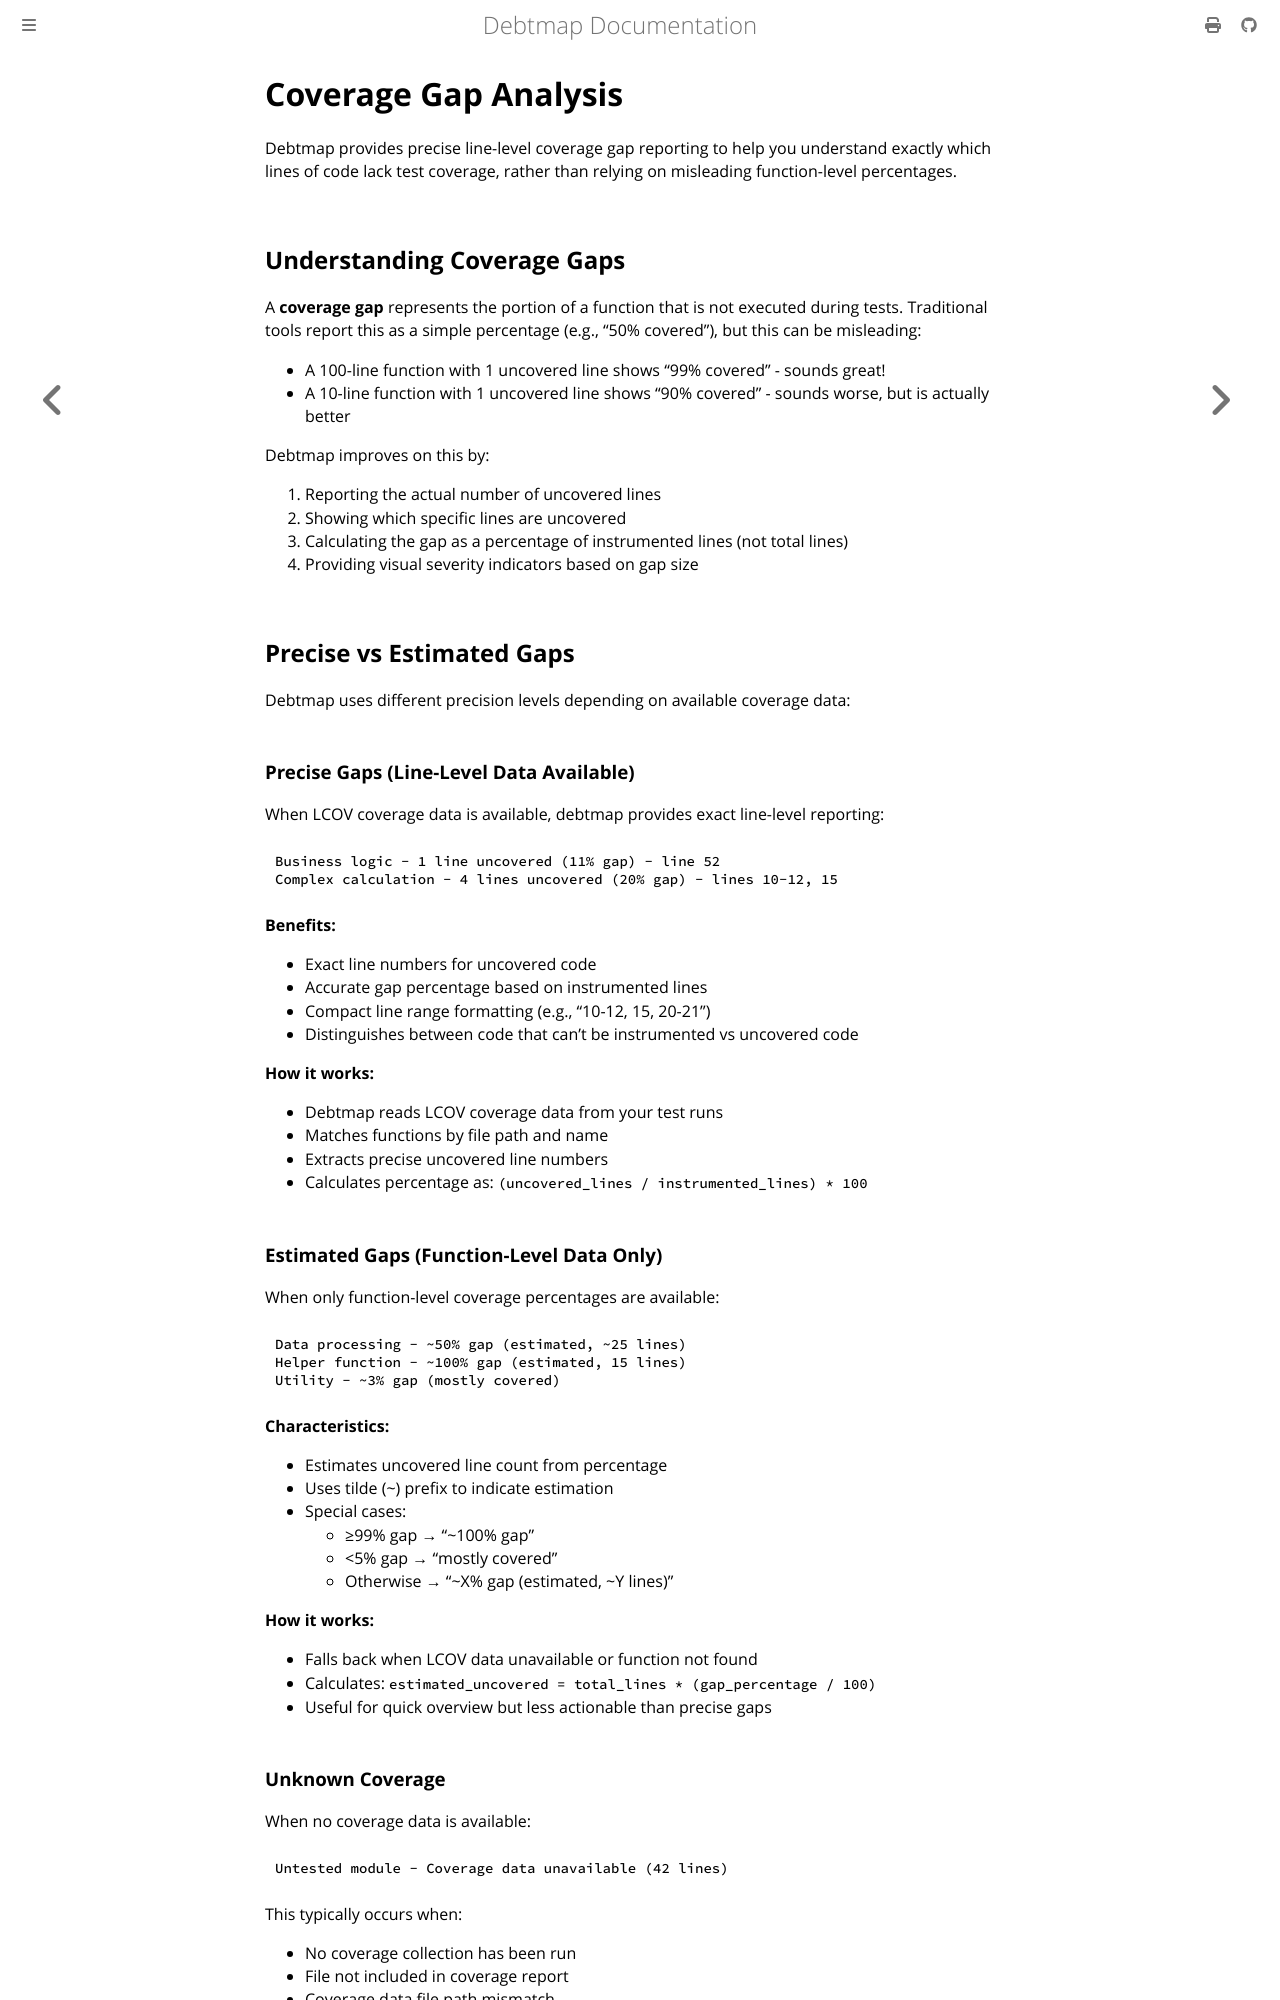

repository: iepathos/debtmap · page: coverage-analysis.html · generator: mdbook

# Coverage Gap Analysis

Debtmap provides precise line-level coverage gap reporting to help you understand exactly which lines of code lack test coverage, rather than relying on misleading function-level percentages.

## Understanding Coverage Gaps

A **coverage gap** represents the portion of a function that is not executed during tests. Traditional tools report this as a simple percentage (e.g., "50% covered"), but this can be misleading:

- A 100-line function with 1 uncovered line shows "99% covered" - sounds great!
- A 10-line function with 1 uncovered line shows "90% covered" - sounds worse, but is actually better

Debtmap improves on this by:
1. Reporting the actual number of uncovered lines
2. Showing which specific lines are uncovered
3. Calculating the gap as a percentage of instrumented lines (not total lines)
4. Providing visual severity indicators based on gap size

## Precise vs Estimated Gaps

Debtmap uses different precision levels depending on available coverage data:

### Precise Gaps (Line-Level Data Available)

When LCOV coverage data is available, debtmap provides exact line-level reporting:

```
Business logic - 1 line uncovered (11% gap) - line 52
Complex calculation - 4 lines uncovered (20% gap) - lines 10-12, 15
```

**Benefits:**
- Exact line numbers for uncovered code
- Accurate gap percentage based on instrumented lines
- Compact line range formatting (e.g., "10-12, 15, 20-21")
- Distinguishes between code that can't be instrumented vs uncovered code

**How it works:**
- Debtmap reads LCOV coverage data from your test runs
- Matches functions by file path and name
- Extracts precise uncovered line numbers
- Calculates percentage as: `(uncovered_lines / instrumented_lines) * 100`
